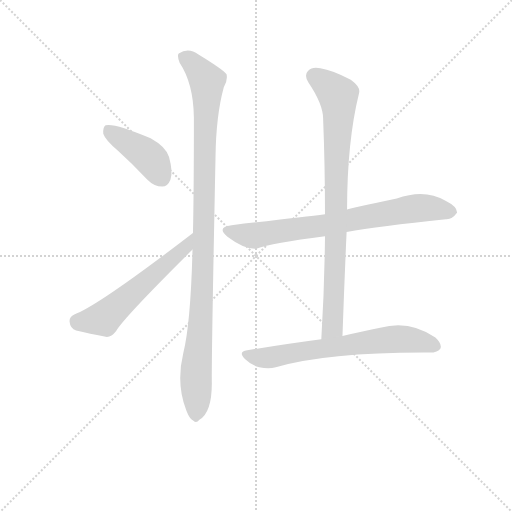
t = 0.00 s
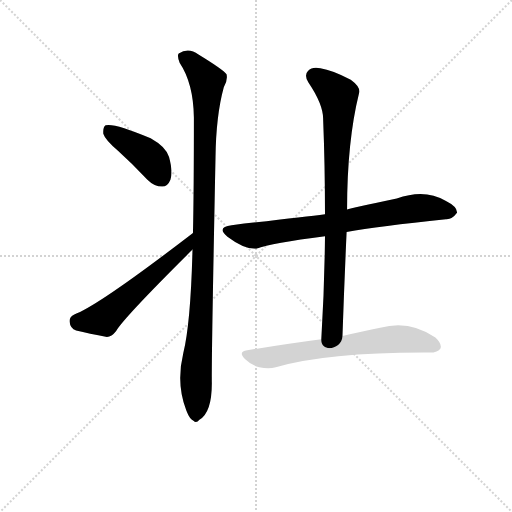
t = 4.21 s
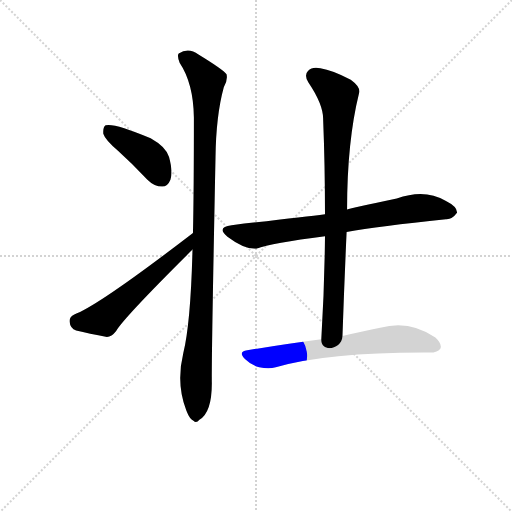
t = 4.37 s
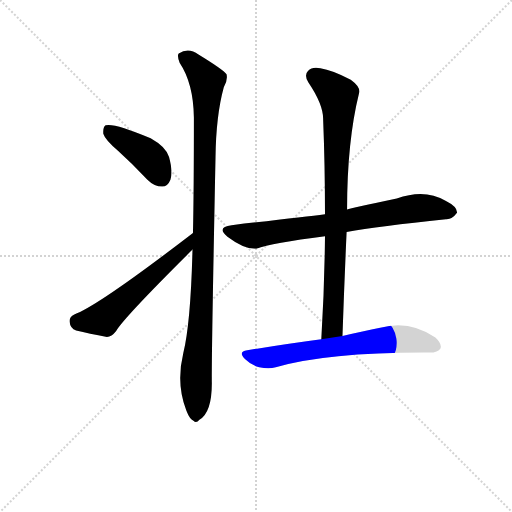
t = 4.53 s
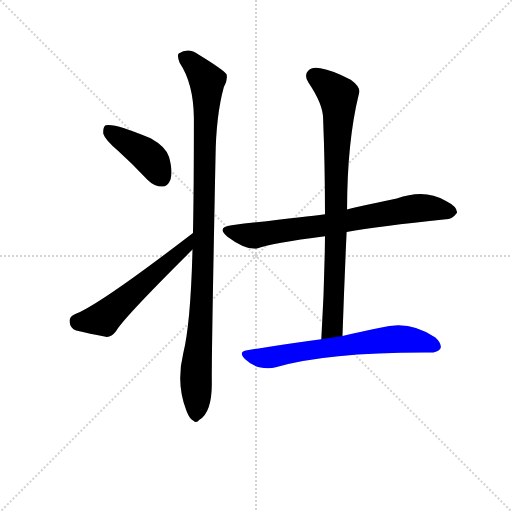
t = 4.69 s
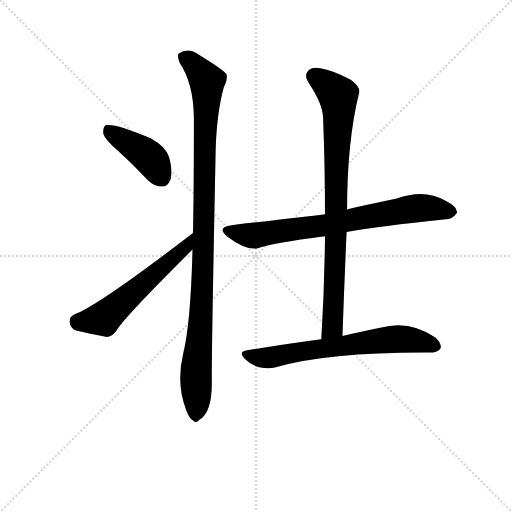
t = 5.32 s

The animated SVG that drew these frames (rendered in a browser with its animation timeline set to each time). Animation: 6 CSS @keyframes rules; one cycle of 5.32 s.

<svg version="1.1" viewBox="0 0 1024 1024" xmlns="http://www.w3.org/2000/svg">
  <g stroke="lightgray" stroke-dasharray="1,1" stroke-width="1" transform="scale(4, 4)">
    <line x1="0" y1="0" x2="256" y2="256"></line>
    <line x1="256" y1="0" x2="0" y2="256"></line>
    <line x1="128" y1="0" x2="128" y2="256"></line>
    <line x1="0" y1="128" x2="256" y2="128"></line>
  </g>
<g transform="scale(0.92, -0.92) translate(60, -900)">
   <style type="text/css">
    @keyframes keyframes0 {
      from {
       stroke: blue;
       stroke-dashoffset: 418;
       stroke-width: 128;
       }
       58% {
       animation-timing-function: step-end;
       stroke: blue;
       stroke-dashoffset: 0;
       stroke-width: 128;
       }
       to {
       stroke: black;
       stroke-width: 1024;
       }
       }
       #make-me-a-hanzi-animation-0 {
         animation: keyframes0 0.590169s both;
         animation-delay: 0.000000s;
         animation-timing-function: linear;
       }
    @keyframes keyframes1 {
      from {
       stroke: blue;
       stroke-dashoffset: 565;
       stroke-width: 128;
       }
       65% {
       animation-timing-function: step-end;
       stroke: blue;
       stroke-dashoffset: 0;
       stroke-width: 128;
       }
       to {
       stroke: black;
       stroke-width: 1024;
       }
       }
       #make-me-a-hanzi-animation-1 {
         animation: keyframes1 0.709798s both;
         animation-delay: 0.590169s;
         animation-timing-function: linear;
       }
    @keyframes keyframes2 {
      from {
       stroke: blue;
       stroke-dashoffset: 1056;
       stroke-width: 128;
       }
       77% {
       animation-timing-function: step-end;
       stroke: blue;
       stroke-dashoffset: 0;
       stroke-width: 128;
       }
       to {
       stroke: black;
       stroke-width: 1024;
       }
       }
       #make-me-a-hanzi-animation-2 {
         animation: keyframes2 1.109375s both;
         animation-delay: 1.299967s;
         animation-timing-function: linear;
       }
    @keyframes keyframes3 {
      from {
       stroke: blue;
       stroke-dashoffset: 747;
       stroke-width: 128;
       }
       71% {
       animation-timing-function: step-end;
       stroke: blue;
       stroke-dashoffset: 0;
       stroke-width: 128;
       }
       to {
       stroke: black;
       stroke-width: 1024;
       }
       }
       #make-me-a-hanzi-animation-3 {
         animation: keyframes3 0.857910s both;
         animation-delay: 2.409342s;
         animation-timing-function: linear;
       }
    @keyframes keyframes4 {
      from {
       stroke: blue;
       stroke-dashoffset: 851;
       stroke-width: 128;
       }
       73% {
       animation-timing-function: step-end;
       stroke: blue;
       stroke-dashoffset: 0;
       stroke-width: 128;
       }
       to {
       stroke: black;
       stroke-width: 1024;
       }
       }
       #make-me-a-hanzi-animation-4 {
         animation: keyframes4 0.942546s both;
         animation-delay: 3.267253s;
         animation-timing-function: linear;
       }
    @keyframes keyframes5 {
      from {
       stroke: blue;
       stroke-dashoffset: 673;
       stroke-width: 128;
       }
       69% {
       animation-timing-function: step-end;
       stroke: blue;
       stroke-dashoffset: 0;
       stroke-width: 128;
       }
       to {
       stroke: black;
       stroke-width: 1024;
       }
       }
       #make-me-a-hanzi-animation-5 {
         animation: keyframes5 0.797689s both;
         animation-delay: 4.209798s;
         animation-timing-function: linear;
       }
</style>
<path d="M 196.5 572.5 Q 227.5 544.5 260.5 509.5 Q 275.5 494.5 292.5 494.5 Q 304.5 494.5 310.5 509.5 Q 316.5 525.5 307.5 558.5 Q 301.5 580.5 267.5 599.5 Q 186.5 633.5 169.5 627.5 Q 163.5 623.5 164.5 609.5 Q 168.5 596.5 196.5 572.5 Z" fill="lightgray"></path> 
<path d="M 359.5 393.5 Q 152.5 234.5 101.5 216.5 Q 89.5 210.5 91.5 199.5 Q 92.5 186.5 105.5 181.5 Q 133.5 174.5 172.5 167.5 Q 182.5 167.5 192.5 180.5 Q 208.5 208.5 358.5 357.5 C 379.5 378.5 383.5 411.5 359.5 393.5 Z" fill="lightgray"></path> 
<path d="M 358.5 357.5 Q 354.5 197.5 338.5 132.5 Q 322.5 66.5 344.5 9.5 L 345.5 6.5 Q 352.5 -11.5 360.5 -14.5 Q 366.5 -21.5 373.5 -12.5 Q 400.5 3.5 400.5 66.5 Q 399.5 114.5 408.5 557.5 Q 409.5 648.5 426.5 710.5 Q 435.5 725.5 432.5 738.5 Q 425.5 748.5 371.5 781.5 Q 349.5 797.5 328.5 783.5 Q 324.5 779.5 330.5 763.5 Q 360.5 718.5 361.5 644.5 Q 361.5 484.5 359.5 393.5 L 358.5 357.5 Z" fill="lightgray"></path> 
<path d="M 693.5 395.5 Q 762.5 408.5 909.5 423.5 Q 922.5 422.5 933.5 437.5 Q 934.5 450.5 908.5 463.5 Q 863.5 490.5 802.5 468.5 Q 703.5 447.5 694.5 444.5 L 646.5 434.5 Q 598.5 428.5 443.5 410.5 Q 409.5 406.5 434.5 385.5 Q 471.5 357.5 497.5 359.5 Q 530.5 371.5 646.5 386.5 L 693.5 395.5 Z" fill="lightgray"></path> 
<path d="M 684.5 169.5 Q 688.5 286.5 693.5 395.5 L 694.5 444.5 Q 694.5 592.5 720.5 697.5 Q 724.5 710.5 702.5 726.5 Q 662.5 747.5 636.5 751.5 Q 618.5 755.5 609.5 745.5 Q 600.5 736.5 610.5 720.5 Q 643.5 671.5 642.5 639.5 Q 646.5 540.5 646.5 434.5 L 646.5 386.5 Q 645.5 278.5 638.5 162.5 C 636.5 132.5 683.5 139.5 684.5 169.5 Z" fill="lightgray"></path> 
<path d="M 638.5 162.5 Q 562.5 152.5 477.5 138.5 Q 456.5 135.5 472.5 119.5 Q 485.5 106.5 503.5 101.5 Q 524.5 97.5 539.5 101.5 Q 654.5 134.5 873.5 133.5 Q 892.5 133.5 897.5 142.5 Q 901.5 152.5 886.5 166.5 Q 829.5 205.5 766.5 187.5 Q 730.5 180.5 684.5 169.5 L 638.5 162.5 Z" fill="lightgray"></path> 
      <clipPath id="make-me-a-hanzi-clip-0">
      <path d="M 196.5 572.5 Q 227.5 544.5 260.5 509.5 Q 275.5 494.5 292.5 494.5 Q 304.5 494.5 310.5 509.5 Q 316.5 525.5 307.5 558.5 Q 301.5 580.5 267.5 599.5 Q 186.5 633.5 169.5 627.5 Q 163.5 623.5 164.5 609.5 Q 168.5 596.5 196.5 572.5 Z" fill="lightgray"></path>
      </clipPath>
      <path clip-path="url(#make-me-a-hanzi-clip-0)" d="M 173.5 620.5 L 265.5 557.5 L 291.5 514.5 " fill="none" id="make-me-a-hanzi-animation-0" stroke-dasharray="290 580" stroke-linecap="round"></path>

      <clipPath id="make-me-a-hanzi-clip-1">
      <path d="M 359.5 393.5 Q 152.5 234.5 101.5 216.5 Q 89.5 210.5 91.5 199.5 Q 92.5 186.5 105.5 181.5 Q 133.5 174.5 172.5 167.5 Q 182.5 167.5 192.5 180.5 Q 208.5 208.5 358.5 357.5 C 379.5 378.5 383.5 411.5 359.5 393.5 Z" fill="lightgray"></path>
      </clipPath>
      <path clip-path="url(#make-me-a-hanzi-clip-1)" d="M 106.5 202.5 L 164.5 207.5 L 344.5 363.5 L 349.5 375.5 " fill="none" id="make-me-a-hanzi-animation-1" stroke-dasharray="437 874" stroke-linecap="round"></path>

      <clipPath id="make-me-a-hanzi-clip-2">
      <path d="M 358.5 357.5 Q 354.5 197.5 338.5 132.5 Q 322.5 66.5 344.5 9.5 L 345.5 6.5 Q 352.5 -11.5 360.5 -14.5 Q 366.5 -21.5 373.5 -12.5 Q 400.5 3.5 400.5 66.5 Q 399.5 114.5 408.5 557.5 Q 409.5 648.5 426.5 710.5 Q 435.5 725.5 432.5 738.5 Q 425.5 748.5 371.5 781.5 Q 349.5 797.5 328.5 783.5 Q 324.5 779.5 330.5 763.5 Q 360.5 718.5 361.5 644.5 Q 361.5 484.5 359.5 393.5 L 358.5 357.5 Z" fill="lightgray"></path>
      </clipPath>
      <path clip-path="url(#make-me-a-hanzi-clip-2)" d="M 339.5 777.5 L 390.5 723.5 L 383.5 366.5 L 366.5 103.5 L 365.5 -1.5 " fill="none" id="make-me-a-hanzi-animation-2" stroke-dasharray="928 1856" stroke-linecap="round"></path>

      <clipPath id="make-me-a-hanzi-clip-3">
      <path d="M 693.5 395.5 Q 762.5 408.5 909.5 423.5 Q 922.5 422.5 933.5 437.5 Q 934.5 450.5 908.5 463.5 Q 863.5 490.5 802.5 468.5 Q 703.5 447.5 694.5 444.5 L 646.5 434.5 Q 598.5 428.5 443.5 410.5 Q 409.5 406.5 434.5 385.5 Q 471.5 357.5 497.5 359.5 Q 530.5 371.5 646.5 386.5 L 693.5 395.5 Z" fill="lightgray"></path>
      </clipPath>
      <path clip-path="url(#make-me-a-hanzi-clip-3)" d="M 437.5 398.5 L 492.5 387.5 L 650.5 410.5 L 833.5 446.5 L 869.5 448.5 L 921.5 438.5 " fill="none" id="make-me-a-hanzi-animation-3" stroke-dasharray="619 1238" stroke-linecap="round"></path>

      <clipPath id="make-me-a-hanzi-clip-4">
      <path d="M 684.5 169.5 Q 688.5 286.5 693.5 395.5 L 694.5 444.5 Q 694.5 592.5 720.5 697.5 Q 724.5 710.5 702.5 726.5 Q 662.5 747.5 636.5 751.5 Q 618.5 755.5 609.5 745.5 Q 600.5 736.5 610.5 720.5 Q 643.5 671.5 642.5 639.5 Q 646.5 540.5 646.5 434.5 L 646.5 386.5 Q 645.5 278.5 638.5 162.5 C 636.5 132.5 683.5 139.5 684.5 169.5 Z" fill="lightgray"></path>
      </clipPath>
      <path clip-path="url(#make-me-a-hanzi-clip-4)" d="M 623.5 733.5 L 674.5 692.5 L 676.5 670.5 L 664.5 209.5 L 662.5 188.5 L 645.5 169.5 " fill="none" id="make-me-a-hanzi-animation-4" stroke-dasharray="723 1446" stroke-linecap="round"></path>

      <clipPath id="make-me-a-hanzi-clip-5">
      <path d="M 638.5 162.5 Q 562.5 152.5 477.5 138.5 Q 456.5 135.5 472.5 119.5 Q 485.5 106.5 503.5 101.5 Q 524.5 97.5 539.5 101.5 Q 654.5 134.5 873.5 133.5 Q 892.5 133.5 897.5 142.5 Q 901.5 152.5 886.5 166.5 Q 829.5 205.5 766.5 187.5 Q 730.5 180.5 684.5 169.5 L 638.5 162.5 Z" fill="lightgray"></path>
      </clipPath>
      <path clip-path="url(#make-me-a-hanzi-clip-5)" d="M 475.5 128.5 L 512.5 121.5 L 793.5 162.5 L 854.5 158.5 L 886.5 147.5 " fill="none" id="make-me-a-hanzi-animation-5" stroke-dasharray="545 1090" stroke-linecap="round"></path>

</g>
</svg>
